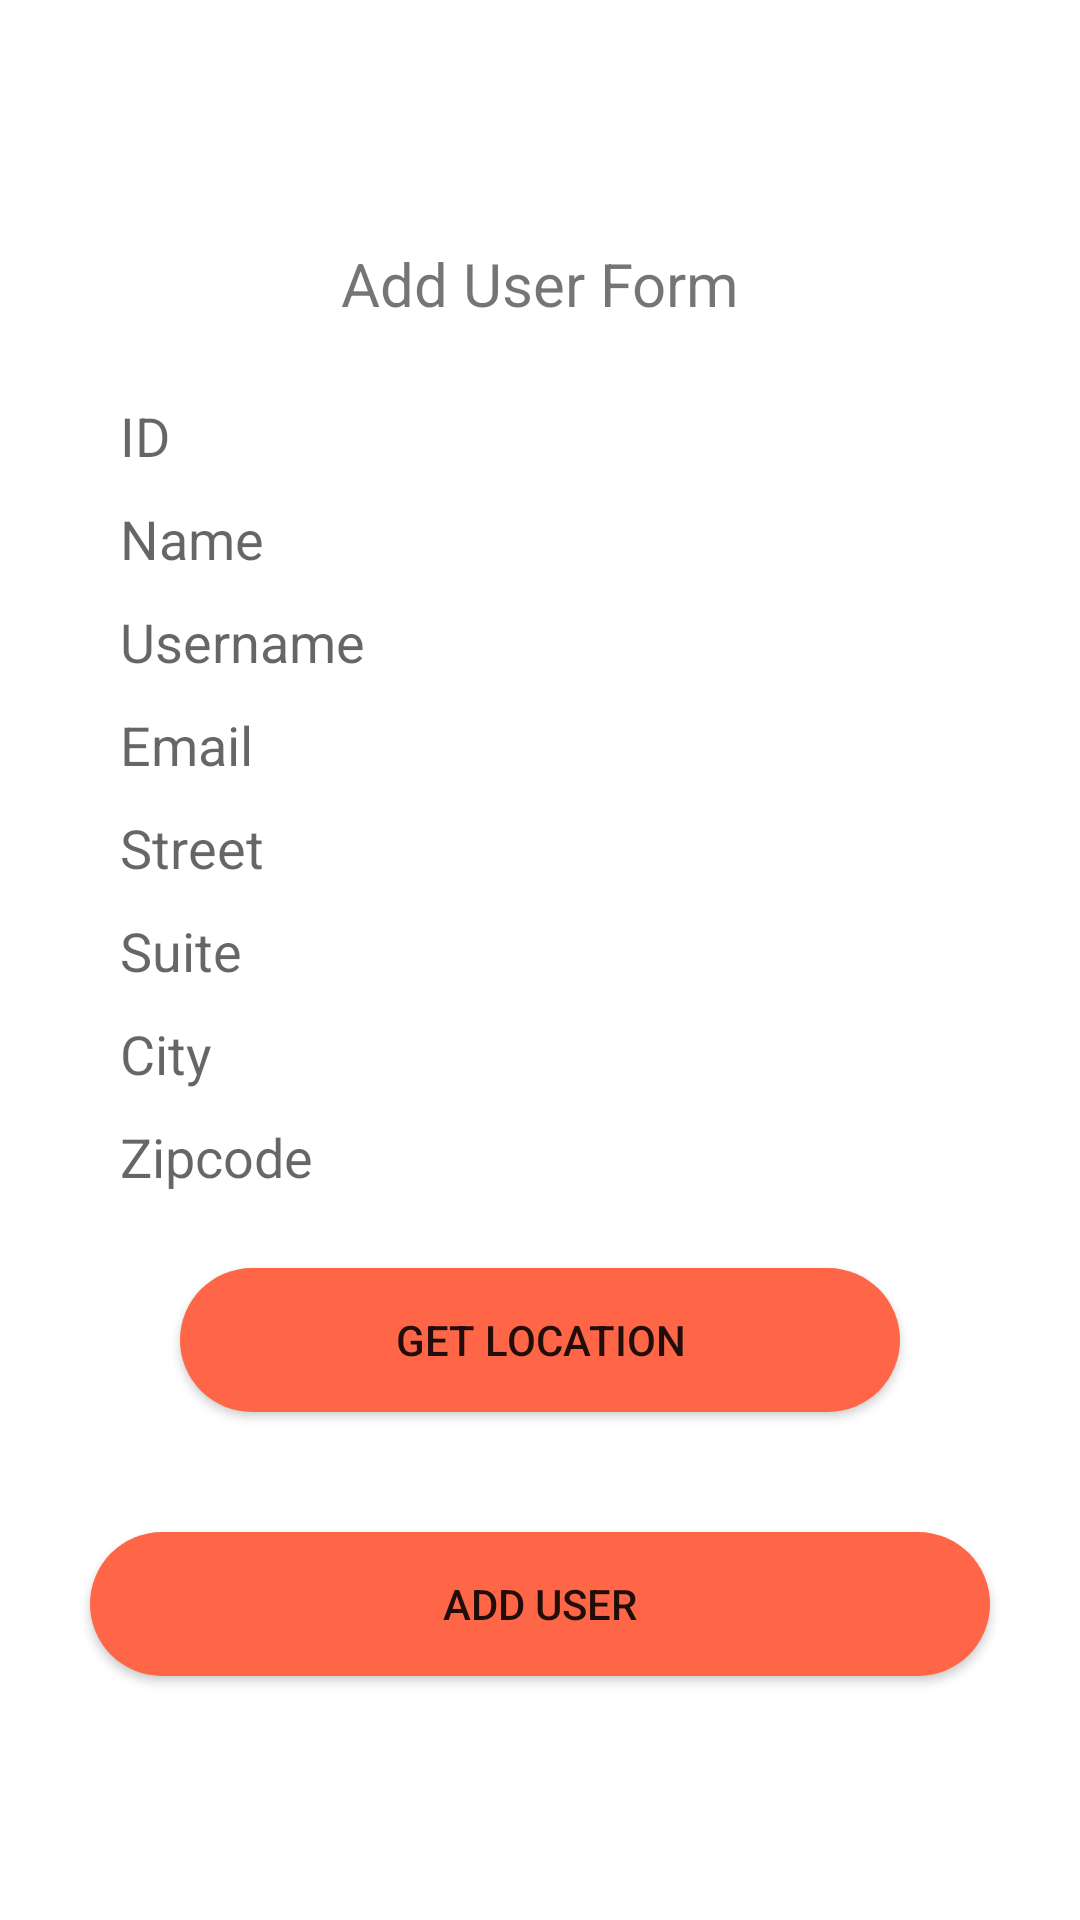

The Android layout XML behind this screen, and the referenced resources:
<!-- AndroidManifest.xml: application theme Theme.MotionFinal -->
<!-- res/layout/fragment_add.xml -->
<?xml version="1.0" encoding="utf-8"?>
<FrameLayout xmlns:android="http://schemas.android.com/apk/res/android"
    xmlns:app="http://schemas.android.com/apk/res-auto"
    xmlns:tools="http://schemas.android.com/tools"
    android:layout_width="match_parent"
    android:layout_height="match_parent"
    tools:context=".fragments.AddFragment">

    
    <RelativeLayout
        android:layout_width="match_parent"
        android:layout_height="match_parent">

        <LinearLayout
            android:layout_width="match_parent"
            android:layout_height="wrap_content"
            android:orientation="vertical"
            android:layout_centerInParent="true">

            <TextView
                android:layout_width="match_parent"
                android:layout_height="wrap_content"
                android:textAlignment="center"
                android:text="Add User Form"
                android:layout_marginVertical="20dp"
                android:layout_marginHorizontal="30dp"
                android:textSize="20sp"/>

            <EditText
                android:id="@+id/add_edt_id"
                android:layout_width="match_parent"
                android:layout_height="wrap_content"
                android:layout_marginVertical="5dp"
                android:layout_marginHorizontal="30dp"
                android:hint="ID"
                android:paddingHorizontal="10dp"
                android:background="@drawable/bg_edittext"/>

            <EditText
                android:id="@+id/add_edt_name"
                android:layout_width="match_parent"
                android:layout_height="wrap_content"
                android:layout_marginVertical="5dp"
                android:layout_marginHorizontal="30dp"
                android:hint="Name"
                android:paddingHorizontal="10dp"
                android:background="@drawable/bg_edittext"/>

            <EditText
                android:id="@+id/add_edt_username"
                android:layout_width="match_parent"
                android:layout_height="wrap_content"
                android:layout_marginVertical="5dp"
                android:layout_marginHorizontal="30dp"
                android:hint="Username"
                android:paddingHorizontal="10dp"
                android:background="@drawable/bg_edittext"
                android:inputType="text"/>

            <EditText
                android:id="@+id/add_edt_email"
                android:layout_width="match_parent"
                android:layout_height="wrap_content"
                android:layout_marginVertical="5dp"
                android:layout_marginHorizontal="30dp"
                android:hint="Email"
                android:paddingHorizontal="10dp"
                android:background="@drawable/bg_edittext"
                android:inputType="textEmailAddress" />

            <EditText
                android:id="@+id/add_street"
                android:layout_width="match_parent"
                android:layout_height="wrap_content"
                android:layout_marginVertical="5dp"
                android:layout_marginHorizontal="30dp"
                android:hint="Street"
                android:paddingHorizontal="10dp"
                android:background="@drawable/bg_edittext"/>

            <EditText
                android:id="@+id/add_suite"
                android:layout_width="match_parent"
                android:layout_height="wrap_content"
                android:layout_marginVertical="5dp"
                android:layout_marginHorizontal="30dp"
                android:hint="Suite"
                android:paddingHorizontal="10dp"
                android:background="@drawable/bg_edittext"/>

            <EditText
                android:id="@+id/add_city"
                android:layout_width="match_parent"
                android:layout_height="wrap_content"
                android:layout_marginVertical="5dp"
                android:layout_marginHorizontal="30dp"
                android:hint="City"
                android:paddingHorizontal="10dp"
                android:background="@drawable/bg_edittext"
                android:inputType="text"/>

            <EditText
                android:id="@+id/add_zipcode"
                android:layout_width="match_parent"
                android:layout_height="wrap_content"
                android:layout_marginVertical="5dp"
                android:layout_marginHorizontal="30dp"
                android:hint="Zipcode"
                android:paddingHorizontal="10dp"
                android:background="@drawable/bg_edittext"
                android:inputType="textEmailAddress" />


            <Button
                android:id="@+id/add_loc"
                android:layout_width="match_parent"
                android:layout_height="wrap_content"
                android:layout_marginVertical="20dp"
                android:layout_marginHorizontal="60dp"
                android:text="Get Location"
                android:background="@drawable/bg_rounded_button"/>

            <Button
                android:id="@+id/add_bt_add"
                android:layout_width="match_parent"
                android:layout_height="wrap_content"
                android:layout_marginVertical="20dp"
                android:layout_marginHorizontal="30dp"
                android:text="ADD USER"
                android:background="@drawable/bg_rounded_button"/>

        </LinearLayout>

    </RelativeLayout>

    <androidx.constraintlayout.widget.Barrier
        android:layout_width="wrap_content"
        android:layout_height="wrap_content"
        app:barrierDirection="top" />

</FrameLayout>
<!-- resources referenced by this layout -->
<resources>
  <!-- drawable bg_rounded_button (drawable) -->
  <?xml version="1.0" encoding="utf-8"?>
  <shape xmlns:android="http://schemas.android.com/apk/res/android">
      <corners  android:radius="50dp"/>
      <solid android:color="@color/contrast_orange"></solid>
  </shape>
  <style name="Theme.MotionFinal" parent="Theme.MaterialComponents.Light.NoActionBar">
          
          <item name="colorPrimary">@color/main_orange</item>
          <item name="colorPrimaryVariant">@color/contrast_orange</item>
          <item name="colorOnPrimary">@color/white</item>
          
          <item name="colorSecondary">@color/accent_orange</item>
          <item name="colorSecondaryVariant">@color/contrast_orange</item>
          <item name="colorOnSecondary">@color/black</item>
          
          <item name="android:statusBarColor" tools:targetApi="l">?attr/colorPrimaryVariant</item>
          
          <item name="android:windowTranslucentStatus">true</item>
          <item name="android:windowTranslucentNavigation">true</item>
      </style>
  <color name="contrast_orange">#ff6647</color>
  <color name="main_orange">#ffc247</color>
  <color name="white">#FFFFFFFF</color>
  <color name="accent_orange">#e0ff47</color>
  <color name="black">#FF000000</color>
</resources>
